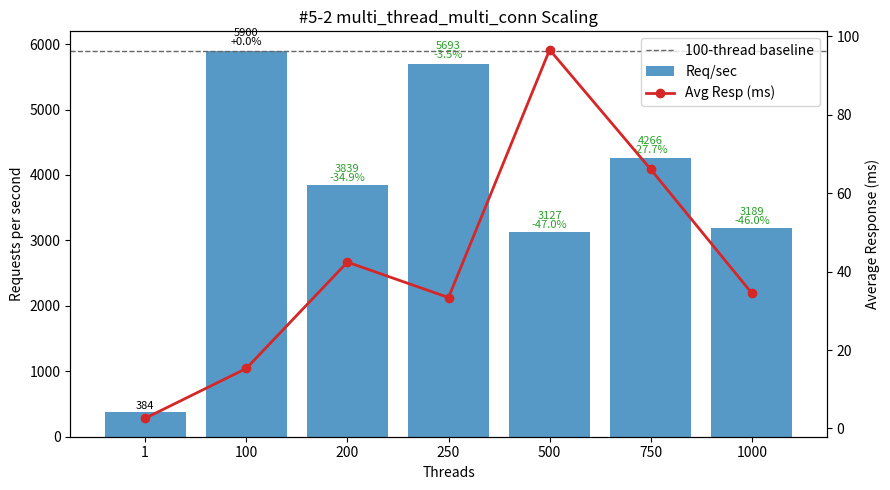

Reproduce this figure in Python.
#!/usr/bin/env python3
"""
Plot multi_thread_multi_conn performance (#5-2 TiProxy IDC (3-node) Off-Peak dataset) - Threads vs Req/sec and Avg Latency.

Template preserved exactly (from #1-16.py lineage):
 - DATA constant (threads, req_per_sec, avg_resp_ms, total_time_s)
 - ASCII table with per-thread efficiency & Δ vs 100-thread baseline
 - 100-thread baseline dashed line
 - Dual-axis matplotlib plot (bars throughput, line latency) with per-bar annotations
 - Scaling & observations

Output: #5-2.png
"""
from __future__ import annotations

# (threads, req_per_sec, avg_resp_ms, total_time_s)
DATA = [
    (1,     384.32,  2.601, 26.020),
    (100,  5899.92, 15.303,  1.695),
    (200,  3839.15, 42.414,  2.605),
    (250,  5693.22, 33.384,  1.756),
    (500,  3126.86, 96.555,  3.198),
    (750,  4265.93, 66.058,  2.344),
    (1000, 3188.79, 34.486,  3.136),
]

PNG_NAME = "#5-2.png"


def analyze(data):
    peak = max(data, key=lambda r: r[1])
    efficiencies = [(t, rps / t) for t, rps, *_ in data if t > 1]
    best_eff = max(efficiencies, key=lambda x: x[1]) if efficiencies else None
    base100 = next((r for r in data if r[0] == 100), None)
    scaling = []
    if base100:
        base_rps = base100[1]
        for t, rps, *_ in data:
            if t >= 100:
                scaling.append((t, rps / base_rps))
    return {"peak": peak, "best_eff": best_eff, "scaling": scaling}


def ascii_table(data):
    base = next((r[1] for r in data if r[0] == 100), None)
    headers = ["Threads", "Req/sec", "Avg_ms", "Req/sec/Thread", "ΔRPS_vs100%"]
    rows = []
    for t, rps, avg_ms, _ in data:
        eff = rps / t
        delta_pct = (rps - base) / base * 100.0 if base and t != 100 else 0.0
        rows.append((t, rps, avg_ms, eff, delta_pct))
    col_widths = []
    for i, h in enumerate(headers):
        max_content = max(len(f"{row[i]:.2f}" if isinstance(row[i], float) else str(row[i])) for row in rows)
        col_widths.append(max(len(h), max_content))

    def fmt(val, i):
        return (f"{val:.2f}" if isinstance(val, float) else str(val)).rjust(col_widths[i])

    lines = [
        " | ".join(headers[i].ljust(col_widths[i]) for i in range(len(headers))),
        "-+-".join('-'*w for w in col_widths)
    ]
    for row in rows:
        lines.append(" | ".join(fmt(row[i], i) for i in range(len(headers))))
    return "\n".join(lines)


def make_plot(data):
    try:
        import matplotlib.pyplot as plt
    except Exception:  # pragma: no cover
        print("[WARN] matplotlib not available, skipping PNG generation.")
        print("Install with: pip install matplotlib")
        return False

    threads = [r[0] for r in data]
    rps = [r[1] for r in data]
    avg_ms = [r[2] for r in data]

    fig, ax1 = plt.subplots(figsize=(9, 5))
    bars = ax1.bar([str(t) for t in threads], rps, color="#1f77b4", alpha=0.75, label="Req/sec")
    ax1.set_xlabel("Threads")
    ax1.set_ylabel("Requests per second")
    ax1.set_title("#5-2 multi_thread_multi_conn Scaling")

    ax2 = ax1.twinx()
    ax2.plot([str(t) for t in threads], avg_ms, color="#d62728", marker="o", linewidth=2, label="Avg Resp (ms)")
    ax2.set_ylabel("Average Response (ms)")

    base_rps = next((r[1] for r in data if r[0] == 100), None)
    if base_rps:
        ax1.axhline(base_rps, color='#666', linestyle='--', linewidth=1, label='100-thread baseline')

    for b, (t, val) in zip(bars, [(r[0], r[1]) for r in data]):
        if base_rps and t >= 100:
            delta_pct = (val - base_rps) / base_rps * 100.0
            delta_str = f"{delta_pct:+.1f}%" if t != 100 else "+0.0%"
            color = '#000' if t == 100 else ('#d62728' if delta_pct > 0 else '#2ca02c')
            ax1.text(b.get_x()+b.get_width()/2, b.get_height()*1.01,
                     f"{val:.0f}\n{delta_str}", ha='center', va='bottom', fontsize=8, color=color, linespacing=0.9)
        else:
            ax1.text(b.get_x()+b.get_width()/2, b.get_height()*1.01,
                     f"{val:.0f}", ha='center', va='bottom', fontsize=8)

    lines, labels = [], []
    for ax in (ax1, ax2):
        L = ax.get_legend_handles_labels()
        lines.extend(L[0]); labels.extend(L[1])
    ax1.legend(lines, labels, loc='upper right')

    fig.tight_layout()
    fig.savefig(PNG_NAME, dpi=140)
    print(f"[OK] Saved plot -> {PNG_NAME}")
    return True


def main():
    print("#5-2 multi_thread_multi_conn dataset:")
    print(ascii_table(DATA))
    results = analyze(DATA)
    peak_threads, peak_rps, peak_avg, _ = results["peak"]
    print(f"\nPeak throughput at {peak_threads} threads: {peak_rps:.2f} req/sec (avg {peak_avg:.3f} ms)")
    if results["best_eff"]:
        t, eff = results["best_eff"]
        print(f"Best per-thread efficiency (t>1) at {t} threads: {eff:.2f} req/sec/thread")
    if results["scaling"]:
        print("\nScaling vs 100-thread baseline (>=100 threads):")
        for t, ratio in results["scaling"]:
            pct = (ratio - 1) * 100
            sign = "+" if pct >= 0 else ""
            print(f"  {t:>4} threads: {ratio*100:5.1f}% of baseline ({sign}{pct:.2f}%)")

    base_rps = next((r[1] for r in DATA if r[0] == 100), None)
    print("\nObservations:")
    print(" - Peak at 100 threads (5899.92 req/sec); higher concurrency fails to surpass baseline (early saturation)")
    print(" - Throughput deltas vs baseline: 200 -34.9%, 250 -3.5%, 500 -47.0%, 750 -27.7%, 1000 -45.9%")
    print(" - Per-thread efficiency collapses from 58.99 (100) → 19.20 (200) → 22.77 (250) → 6.25 (500) → 5.69 (750) → 3.19 (1000)")
    print(" - Latency inflates sharply (15.30 ms @100 → 42.41 ms @200, 96.56 ms @500) then partially recovers (34.49 ms @1000) as load backs off")
    print(" - Very low single-thread latency (2.601 ms) underscores proxy/coordination overhead driving multi-thread latency growth")
    print(" - Recommendation: operate near 100 threads; optimize TiProxy (connection multiplexing, batching, scheduling) before scaling threads")
    make_plot(DATA)


if __name__ == "__main__":
    main()
